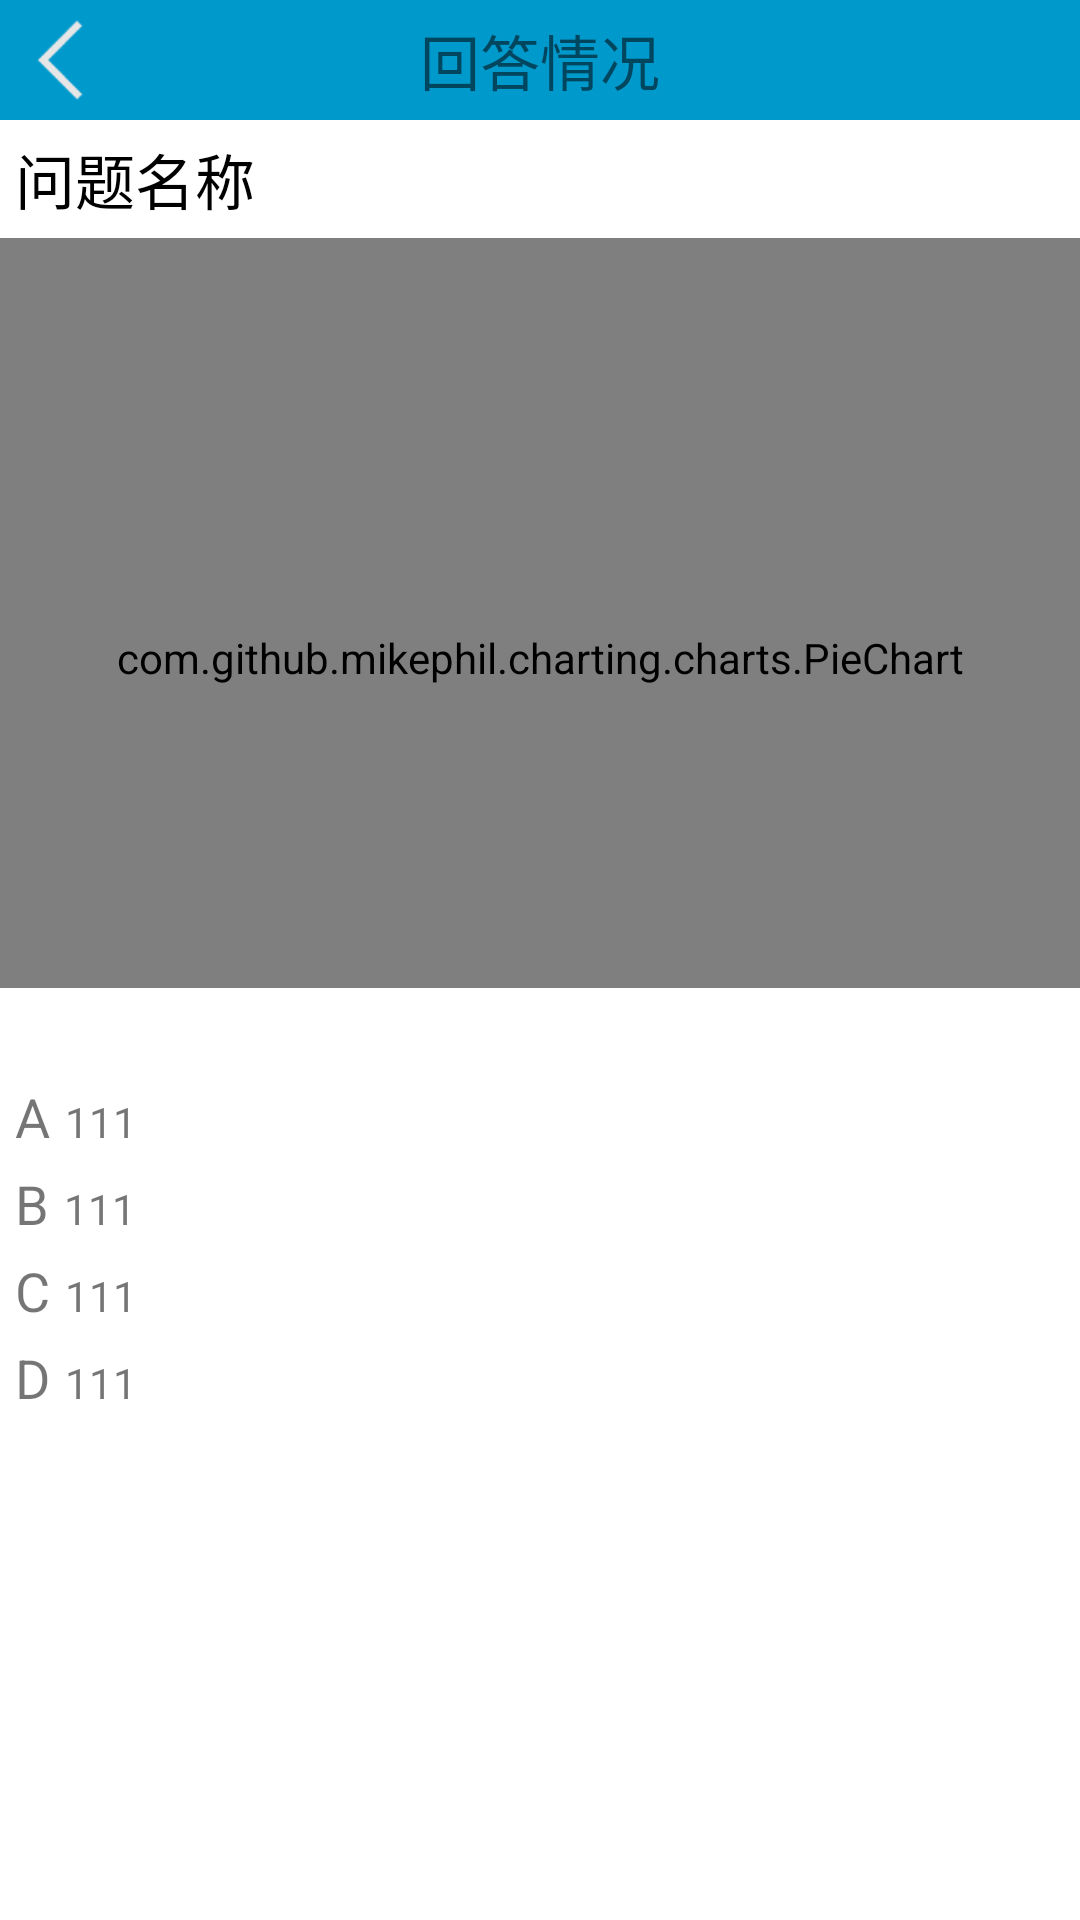

Write the Android layout XML for this screen, with the resource values it uses.
<!-- AndroidManifest.xml: application theme AppTheme.NoActionBar -->
<!-- res/layout/activity_piechart.xml -->
<?xml version="1.0" encoding="utf-8"?>
<LinearLayout xmlns:android="http://schemas.android.com/apk/res/android"
    xmlns:tools="http://schemas.android.com/tools"
    android:id="@+id/activity_main"
    android:layout_width="match_parent"
    android:layout_height="match_parent"
    android:orientation="vertical">
    <RelativeLayout
        android:layout_width="match_parent"
        android:layout_height="40dp"
        android:background="@android:color/holo_blue_dark"
        android:orientation="horizontal">
        <TextView
            android:layout_width="match_parent"
            android:layout_height="match_parent"
            android:text="回答情况"
            android:textSize="20sp"
            android:gravity="center" />
        <ImageView
            android:id="@+id/select_piechart_back"
            android:layout_width="30dp"
            android:layout_height="30dp"
            android:layout_marginStart="5dp"
            android:background="@drawable/iv_back"
            android:layout_marginTop="5dp"
            android:layout_marginLeft="5dp"/>


    </RelativeLayout>
    <LinearLayout
    android:layout_width="match_parent"
    android:layout_height="0dp"
    android:layout_weight="1"
    android:background="#fff"
    android:orientation="vertical">
        <TextView
            android:id="@+id/question_name"
            android:layout_width="match_parent"
            android:layout_height="wrap_content"
            android:padding="5dp"
            android:text="问题名称"
            android:textColor="@android:color/background_dark"
            android:textSize="20sp"
            android:textAlignment="textStart" />
        <com.github.mikephil.charting.charts.PieChart
    android:paddingTop="30dp"
    android:id="@+id/mPieChart"
    android:layout_width="match_parent"
    android:layout_height="250dp" />
        <LinearLayout
    android:layout_width="wrap_content"
    android:layout_height="wrap_content"
    android:orientation="vertical">
            <LinearLayout
                android:layout_marginTop="30dp"
                android:layout_width="wrap_content"
                android:layout_height="wrap_content"
                android:orientation="horizontal">
                <TextView
                    android:layout_width="wrap_content"
                    android:layout_height="wrap_content"
                    android:layout_marginLeft="5dp"
                    android:text="A"
                    android:textSize="18dp"/>
            <TextView
    android:padding="5dp"
    android:id="@+id/text1"
    android:layout_width="wrap_content"
    android:layout_height="wrap_content"
    android:text="111" />
            </LinearLayout>
            <LinearLayout
                android:layout_width="wrap_content"
                android:layout_height="wrap_content"
                android:orientation="horizontal">
                <TextView
                    android:layout_width="wrap_content"
                    android:layout_height="wrap_content"
                    android:layout_marginLeft="5dp"
                    android:text="B"
                    android:textSize="18dp"/>
            <TextView
    android:padding="5dp"
    android:id="@+id/text2"
    android:layout_width="wrap_content"
    android:layout_height="wrap_content"
    android:text="111" />
            </LinearLayout>
            <LinearLayout
                android:layout_width="wrap_content"
                android:layout_height="wrap_content"
                android:orientation="horizontal">
                <TextView
                    android:layout_width="wrap_content"
                    android:layout_height="wrap_content"
                    android:layout_marginLeft="5dp"
                    android:text="C"
                    android:textSize="18dp"/>
            <TextView
    android:padding="5dp"
    android:id="@+id/text3"
    android:layout_width="wrap_content"
    android:layout_height="wrap_content"
    android:text="111" />
            </LinearLayout>
            <LinearLayout
                android:layout_width="wrap_content"
                android:layout_height="wrap_content"
                android:orientation="horizontal">
                <TextView
                    android:layout_width="wrap_content"
                    android:layout_height="wrap_content"
                    android:layout_marginLeft="5dp"
                    android:text="D"
                    android:textSize="18dp"/>
            <TextView
    android:padding="5dp"
    android:id="@+id/text4"
    android:layout_width="wrap_content"
    android:layout_height="wrap_content"
    android:text="111" />
            </LinearLayout>
            
    
    
    
    
    
            
    
    
    
    
    
</LinearLayout>
</LinearLayout>
    
    
    
    
        
    
    
    
    
            
    
    
    


</LinearLayout>
<!-- resources referenced by this layout -->
<resources>
  <!-- drawable iv_back: png bitmap (drawable, 289 bytes) -->
  <style name="AppTheme.NoActionBar">
          <item name="windowActionBar">false</item>
          <item name="windowNoTitle">true</item>
      </style>
</resources>
